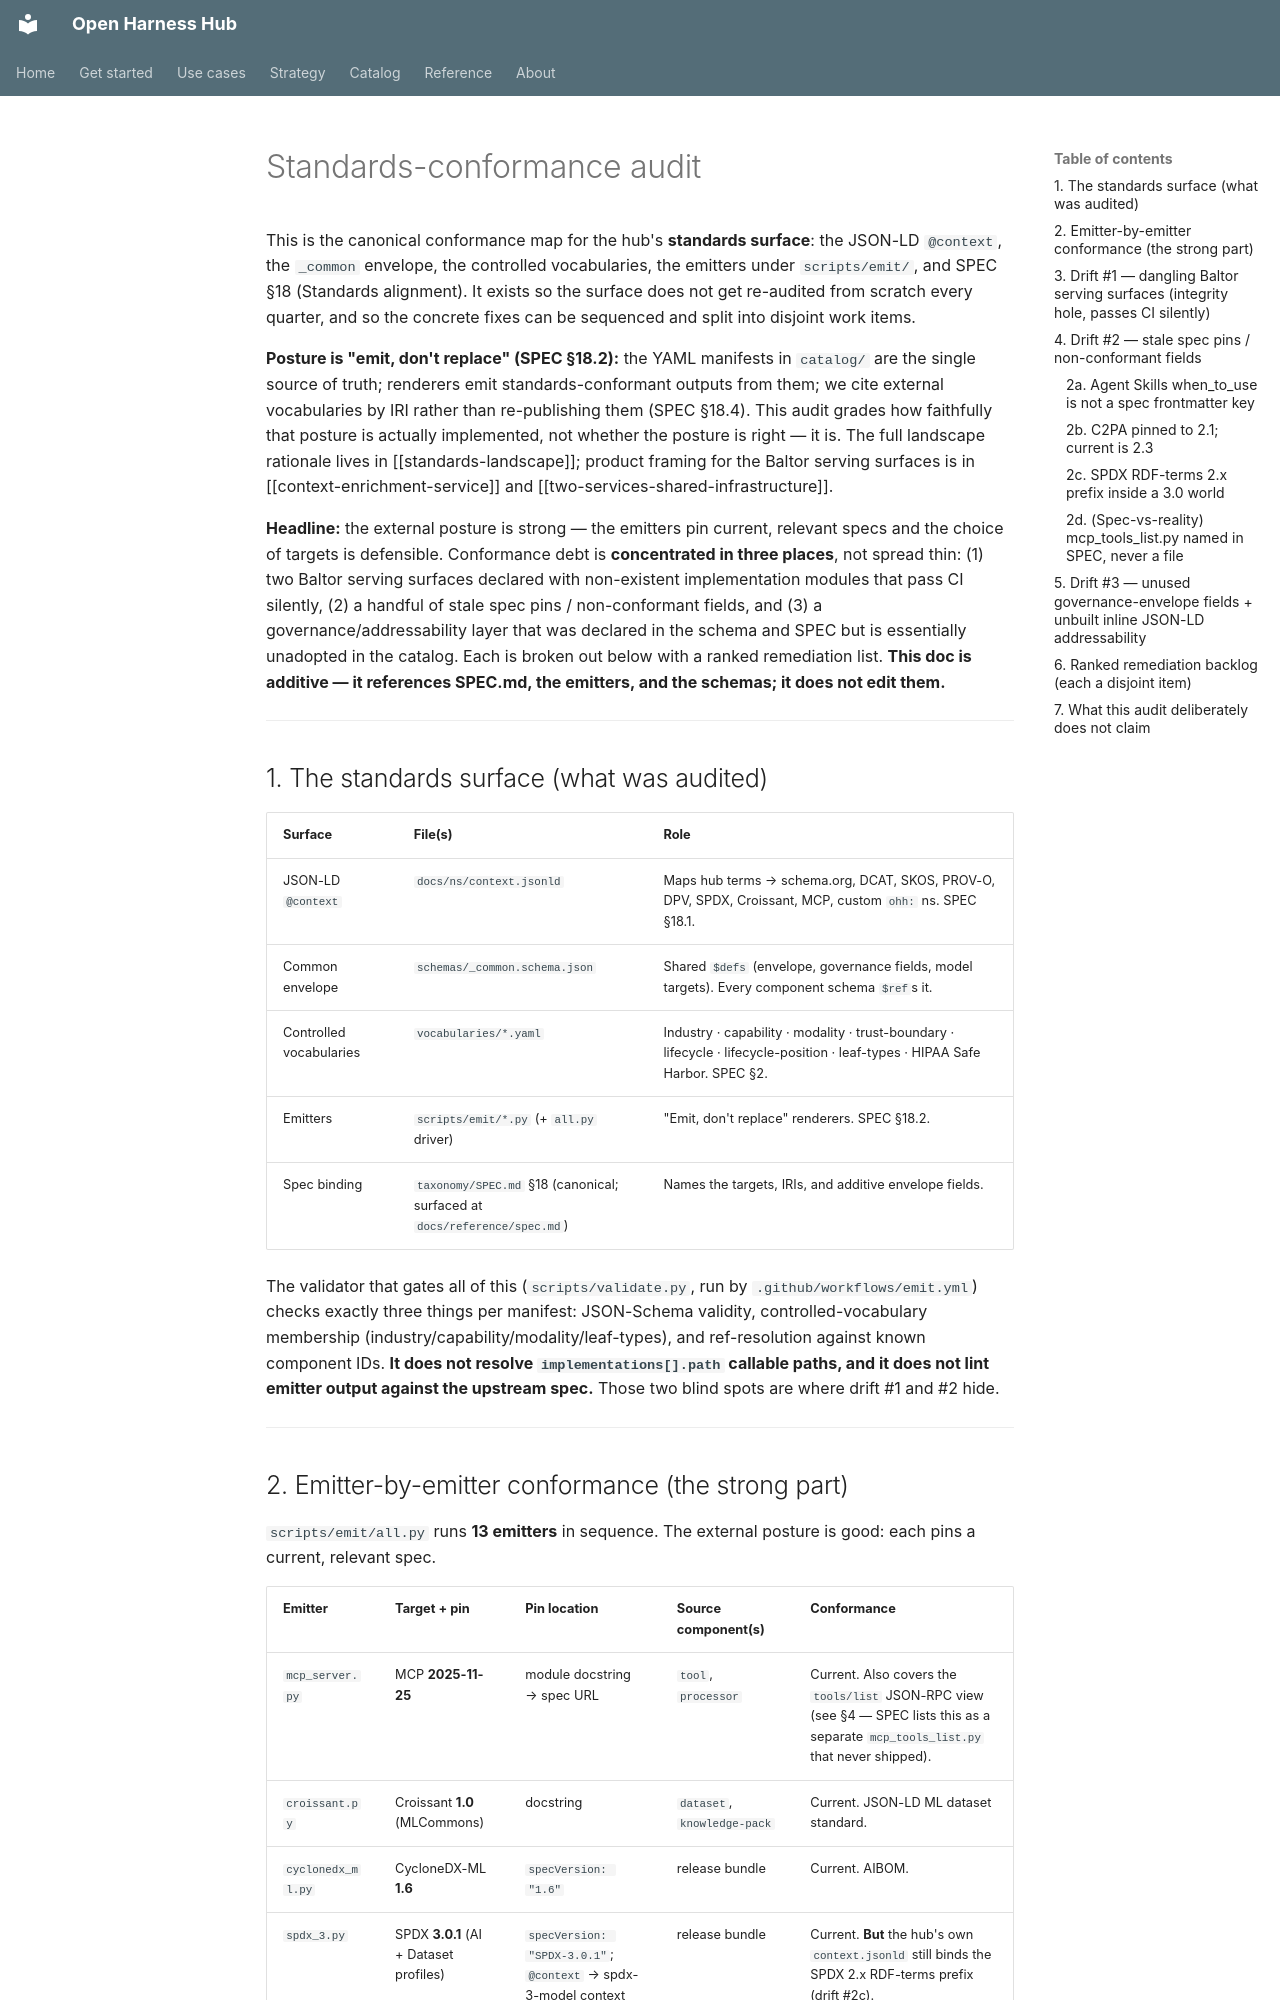

repository: Amarel-Taylor-Scott/open-harness-hub · page: strategy/standards-conformance-audit/index.html · generator: mkdocs

---
title: Standards-conformance audit
status: canonical map (snapshot 2026-05-29)
audience: anyone touching scripts/emit/, schemas/_common, docs/ns/context.jsonld, or SPEC §18
---

# Standards-conformance audit

This is the canonical conformance map for the hub's **standards surface**:
the JSON-LD `@context`, the `_common` envelope, the controlled vocabularies,
the emitters under `scripts/emit/`, and SPEC §18 (Standards alignment). It
exists so the surface does not get re-audited from scratch every quarter, and
so the concrete fixes can be sequenced and split into disjoint work items.

**Posture is "emit, don't replace" (SPEC §18.2):** the YAML manifests in
`catalog/` are the single source of truth; renderers emit standards-conformant
outputs from them; we cite external vocabularies by IRI rather than
re-publishing them (SPEC §18.4). This audit grades how faithfully that posture
is actually implemented, not whether the posture is right — it is. The full
landscape rationale lives in [[standards-landscape]]; product framing for the
Baltor serving surfaces is in [[context-enrichment-service]] and
[[two-services-shared-infrastructure]].

**Headline:** the external posture is strong — the emitters pin current,
relevant specs and the choice of targets is defensible. Conformance debt is
**concentrated in three places**, not spread thin: (1) two Baltor serving
surfaces declared with non-existent implementation modules that pass CI
silently, (2) a handful of stale spec pins / non-conformant fields, and (3) a
governance/addressability layer that was declared in the schema and SPEC but
is essentially unadopted in the catalog. Each is broken out below with a
ranked remediation list. **This doc is additive — it references SPEC.md, the
emitters, and the schemas; it does not edit them.**

---

## 1. The standards surface (what was audited)

| Surface | File(s) | Role |
|---|---|---|
| JSON-LD `@context` | `docs/ns/context.jsonld` | Maps hub terms → schema.org, DCAT, SKOS, PROV-O, DPV, SPDX, Croissant, MCP, custom `ohh:` ns. SPEC §18.1. |
| Common envelope | `schemas/_common.schema.json` | Shared `$defs` (envelope, governance fields, model targets). Every component schema `$ref`s it. |
| Controlled vocabularies | `vocabularies/*.yaml` | Industry · capability · modality · trust-boundary · lifecycle · lifecycle-position · leaf-types · HIPAA Safe Harbor. SPEC §2. |
| Emitters | `scripts/emit/*.py` (+ `all.py` driver) | "Emit, don't replace" renderers. SPEC §18.2. |
| Spec binding | `taxonomy/SPEC.md` §18 (canonical; surfaced at `docs/reference/spec.md`) | Names the targets, IRIs, and additive envelope fields. |

The validator that gates all of this (`scripts/validate.py`, run by
`.github/workflows/emit.yml`) checks exactly three things per manifest:
JSON-Schema validity, controlled-vocabulary membership
(industry/capability/modality/leaf-types), and ref-resolution against known
component IDs. **It does not resolve `implementations[].path` callable paths,
and it does not lint emitter output against the upstream spec.** Those two
blind spots are where drift #1 and #2 hide.

---
